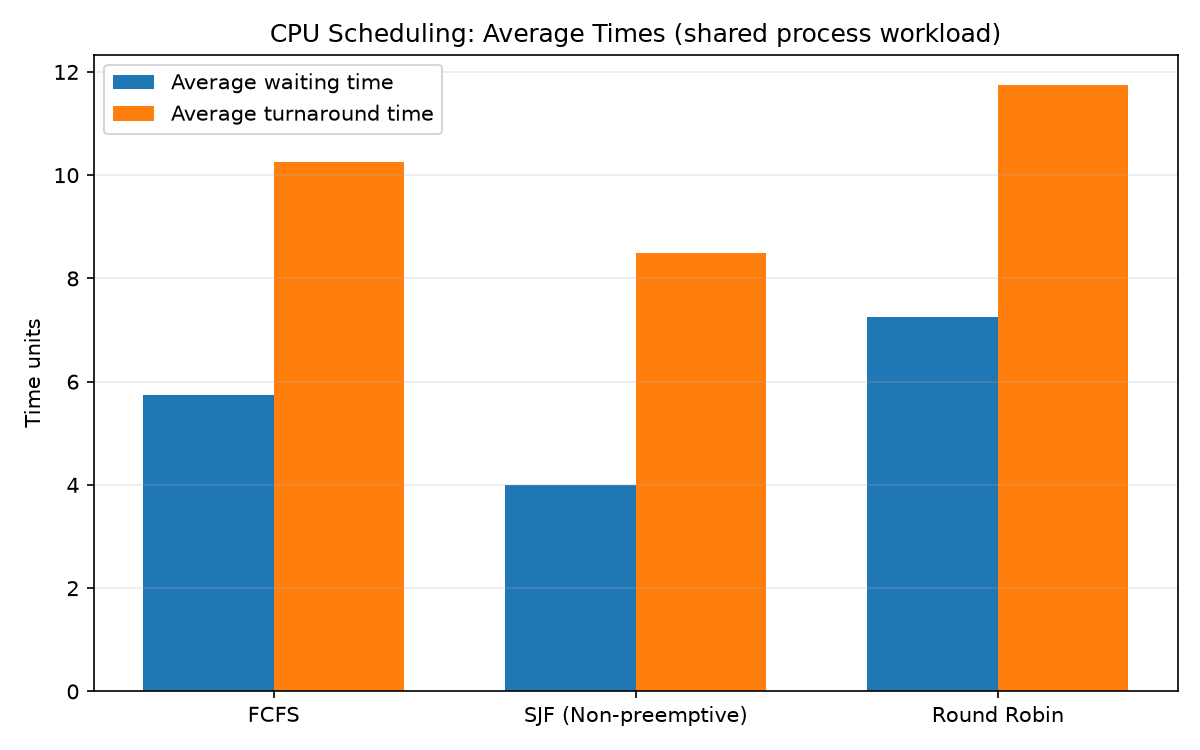

The table this chart was drawn from, first rows:
algorithm, average_waiting_time, average_turnaround_time, cpu_utilization_percent, gantt_timeline
FCFS, 5.75, 10.25, 100.0, P1[0-5] | P2[5-8] | P3[8-16] | P4[16-18]
SJF (Non-preemptive), 4.0, 8.5, 100.0, P1[0-5] | P4[5-7] | P2[7-10] | P3[10-18]
Round Robin, 7.25, 11.75, 100.0, P1[0-2] | P2[2-4] | P3[4-6] | P1[6-8] | …
